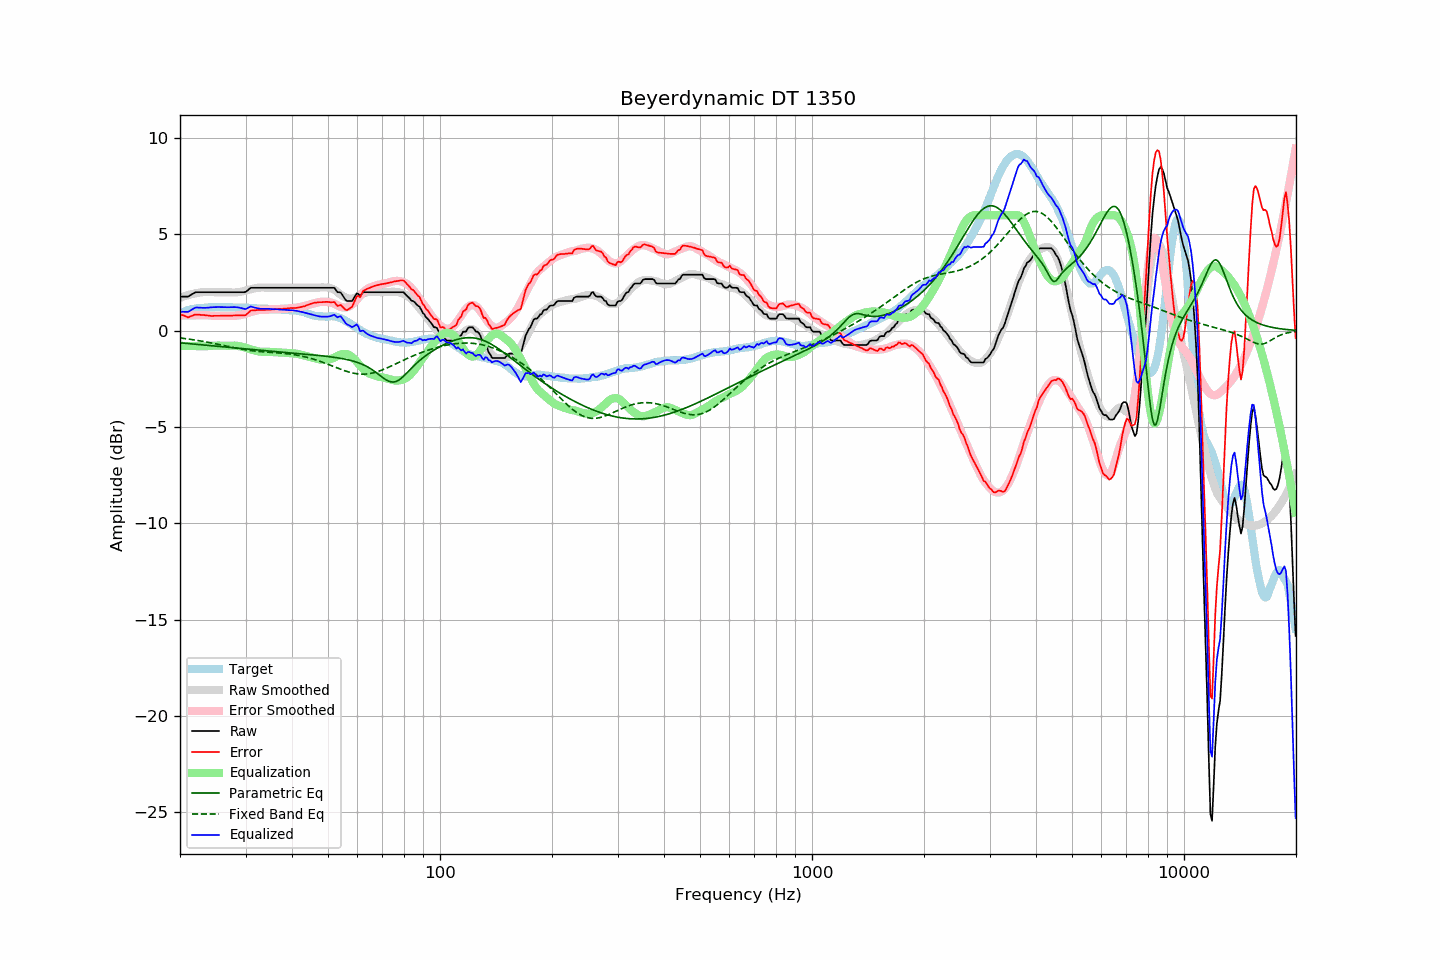

Source data for this figure (header and first rows):
frequency, raw, error, smoothed, error_smoothed, equalization, parametric_eq, fixed_band_eq, equalized_raw, equalized_smoothed, target
20.00, 1.77, 0.87, 1.71, 0.78, -0.78, -0.63, -0.38, 0.98, 0.92, 0.90
20.20, 1.77, 0.83, 1.74, 0.79, -0.79, -0.63, -0.39, 0.98, 0.95, 0.94
20.40, 1.77, 0.80, 1.77, 0.79, -0.79, -0.64, -0.40, 0.98, 0.98, 0.97
20.61, 1.77, 0.77, 1.80, 0.79, -0.79, -0.65, -0.41, 0.98, 1.01, 1.00
20.81, 1.77, 0.73, 1.82, 0.79, -0.79, -0.66, -0.42, 0.98, 1.03, 1.04
21.02, 1.77, 0.69, 1.85, 0.79, -0.79, -0.67, -0.43, 0.98, 1.06, 1.08
21.23, 1.82, 0.73, 1.87, 0.79, -0.79, -0.67, -0.44, 1.03, 1.08, 1.09
21.44, 1.87, 0.76, 1.89, 0.79, -0.79, -0.68, -0.45, 1.08, 1.10, 1.11
21.66, 1.92, 0.79, 1.91, 0.80, -0.80, -0.69, -0.47, 1.12, 1.12, 1.13
21.87, 1.97, 0.83, 1.93, 0.80, -0.80, -0.70, -0.48, 1.17, 1.14, 1.14
22.09, 2.00, 0.84, 1.95, 0.80, -0.80, -0.70, -0.49, 1.20, 1.15, 1.16
22.31, 2.00, 0.84, 1.96, 0.80, -0.80, -0.71, -0.51, 1.20, 1.17, 1.16
22.54, 2.00, 0.83, 1.98, 0.80, -0.80, -0.72, -0.52, 1.20, 1.18, 1.17
22.76, 2.00, 0.82, 1.99, 0.81, -0.81, -0.73, -0.53, 1.19, 1.18, 1.18
22.99, 2.00, 0.82, 2.00, 0.81, -0.81, -0.73, -0.55, 1.19, 1.19, 1.18
23.22, 2.00, 0.81, 2.01, 0.81, -0.81, -0.74, -0.56, 1.19, 1.20, 1.19
23.45, 2.00, 0.80, 2.01, 0.81, -0.81, -0.75, -0.58, 1.19, 1.20, 1.20
23.69, 2.00, 0.79, 2.01, 0.80, -0.80, -0.76, -0.59, 1.20, 1.21, 1.21
23.92, 2.00, 0.78, 2.01, 0.79, -0.79, -0.77, -0.61, 1.20, 1.21, 1.22
24.16, 2.00, 0.77, 2.00, 0.79, -0.79, -0.77, -0.63, 1.21, 1.22, 1.23
24.40, 2.00, 0.76, 2.00, 0.78, -0.78, -0.78, -0.64, 1.22, 1.22, 1.24
24.65, 2.00, 0.77, 2.00, 0.78, -0.78, -0.79, -0.66, 1.22, 1.22, 1.23
24.89, 2.00, 0.77, 2.00, 0.77, -0.77, -0.80, -0.68, 1.23, 1.23, 1.23
25.14, 2.00, 0.77, 2.00, 0.77, -0.77, -0.81, -0.69, 1.23, 1.23, 1.23
25.39, 2.00, 0.77, 2.00, 0.77, -0.77, -0.81, -0.71, 1.23, 1.23, 1.22
25.65, 2.00, 0.78, 2.00, 0.77, -0.77, -0.82, -0.73, 1.23, 1.23, 1.22
25.91, 2.00, 0.79, 2.00, 0.77, -0.77, -0.83, -0.75, 1.23, 1.23, 1.21
26.16, 2.00, 0.78, 2.00, 0.77, -0.77, -0.84, -0.77, 1.22, 1.22, 1.22
26.43, 2.00, 0.78, 2.00, 0.78, -0.78, -0.84, -0.78, 1.22, 1.22, 1.22
26.69, 2.00, 0.78, 2.00, 0.78, -0.78, -0.85, -0.80, 1.22, 1.22, 1.22
26.96, 2.00, 0.78, 2.00, 0.78, -0.78, -0.86, -0.82, 1.22, 1.22, 1.22
27.23, 2.00, 0.78, 1.99, 0.78, -0.78, -0.87, -0.84, 1.22, 1.22, 1.22
27.50, 2.00, 0.78, 1.99, 0.77, -0.77, -0.88, -0.85, 1.22, 1.21, 1.22
27.77, 2.00, 0.79, 1.98, 0.77, -0.77, -0.88, -0.87, 1.23, 1.21, 1.21
28.05, 2.00, 0.79, 1.98, 0.77, -0.77, -0.89, -0.89, 1.23, 1.21, 1.21
28.33, 2.00, 0.80, 1.99, 0.78, -0.78, -0.90, -0.91, 1.22, 1.21, 1.20
28.62, 2.00, 0.79, 2.00, 0.79, -0.79, -0.91, -0.92, 1.21, 1.21, 1.21
28.90, 2.00, 0.79, 2.01, 0.80, -0.80, -0.91, -0.94, 1.20, 1.21, 1.21
29.19, 2.00, 0.80, 2.03, 0.82, -0.82, -0.92, -0.95, 1.18, 1.20, 1.19
29.48, 2.00, 0.80, 2.04, 0.84, -0.84, -0.93, -0.97, 1.16, 1.20, 1.20
29.78, 2.00, 0.80, 2.06, 0.87, -0.87, -0.94, -0.98, 1.13, 1.20, 1.20
30.08, 2.02, 0.82, 2.08, 0.89, -0.89, -0.95, -0.99, 1.13, 1.19, 1.20
30.38, 2.09, 0.90, 2.11, 0.92, -0.92, -0.95, -1.01, 1.17, 1.19, 1.19
30.68, 2.16, 0.97, 2.13, 0.94, -0.94, -0.96, -1.02, 1.21, 1.18, 1.19
30.99, 2.23, 1.05, 2.15, 0.97, -0.97, -0.97, -1.03, 1.26, 1.18, 1.18
31.30, 2.23, 1.05, 2.17, 0.99, -0.99, -0.98, -1.04, 1.23, 1.18, 1.18
31.61, 2.23, 1.05, 2.19, 1.02, -1.02, -0.98, -1.05, 1.21, 1.17, 1.18
31.93, 2.23, 1.06, 2.21, 1.04, -1.04, -0.99, -1.06, 1.19, 1.17, 1.16
32.24, 2.23, 1.08, 2.22, 1.06, -1.06, -1.00, -1.07, 1.17, 1.16, 1.15
32.57, 2.23, 1.08, 2.23, 1.08, -1.08, -1.01, -1.08, 1.15, 1.16, 1.15
32.89, 2.23, 1.08, 2.24, 1.09, -1.09, -1.01, -1.09, 1.14, 1.15, 1.15
33.22, 2.23, 1.08, 2.25, 1.10, -1.10, -1.02, -1.09, 1.13, 1.15, 1.15
33.55, 2.23, 1.08, 2.24, 1.10, -1.10, -1.03, -1.10, 1.13, 1.15, 1.15
33.89, 2.23, 1.08, 2.24, 1.10, -1.10, -1.04, -1.11, 1.13, 1.14, 1.15
34.23, 2.23, 1.09, 2.23, 1.10, -1.10, -1.04, -1.11, 1.13, 1.14, 1.14
34.57, 2.23, 1.10, 2.23, 1.10, -1.10, -1.05, -1.12, 1.13, 1.13, 1.13
34.92, 2.23, 1.10, 2.23, 1.10, -1.10, -1.06, -1.12, 1.13, 1.13, 1.13
35.27, 2.23, 1.10, 2.23, 1.10, -1.10, -1.07, -1.13, 1.13, 1.13, 1.13
35.62, 2.23, 1.11, 2.23, 1.11, -1.11, -1.07, -1.13, 1.12, 1.12, 1.12
35.97, 2.23, 1.11, 2.23, 1.11, -1.11, -1.08, -1.14, 1.12, 1.12, 1.11
... 635 more rows
